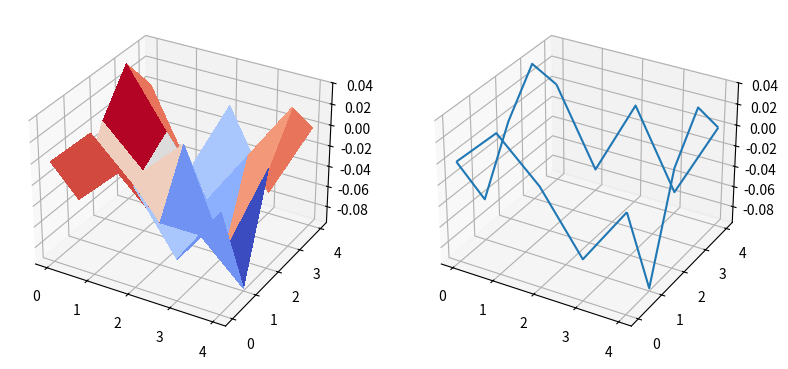
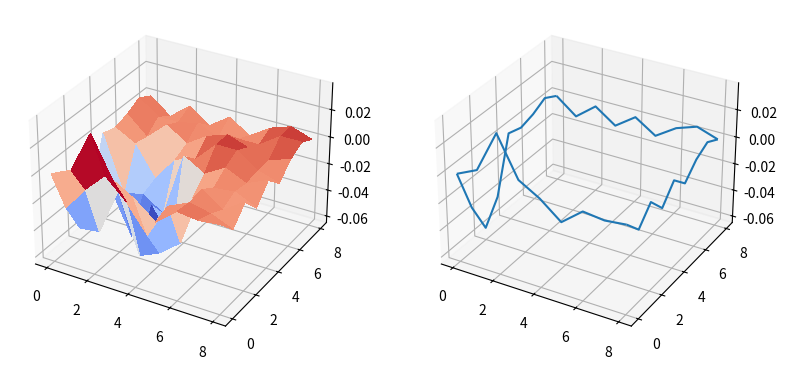
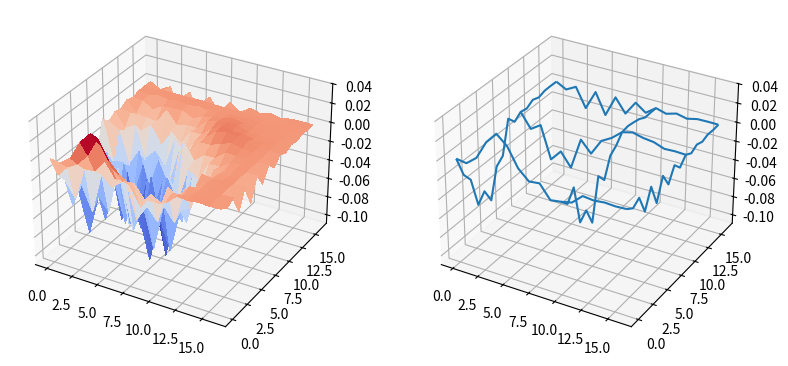
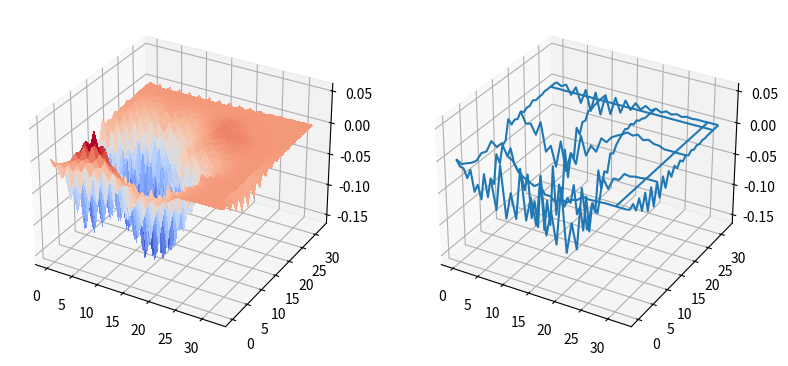
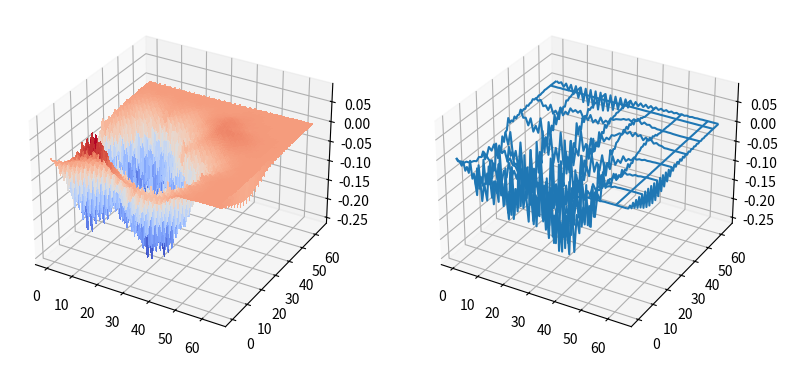

The matplotlib source for these figures, in order:
#Importamos las librerias
import numpy as np
import pandas as pd
import random
import matplotlib.pyplot as plt
from matplotlib import cm

#colocamos matriz inicial
matriz = np.zeros((3,3))
#ponemos variables iniciales que definen el tamaño y smoth de nuestra superficie
rango=1
h=0.1
maxstep = 5

for step in range(maxstep):
    rango=rango*h*2**(-h)
    mborde = np.pad(matriz,pad_width=1,mode="constant",constant_values=0)
    #print(mborde)
    n = len(mborde)
    m2 = np.zeros((2*n-3,2*n-3))
    
    n2 = len(m2)
    #cuadrado
    for i in range (1, n-3):
        for j in range (1, n-3):
            m2[2*i-1,2*j-1]=mborde[i,j]
            #print(m2[i,j])
            #print(2*i-1,2*j-1)
    #print(m2)
    #centro de los cuadrados       
    mcuadrados = m2
    
    for i in range (2,n2-1, 2):
        for j in range (2,n2-1,2):
            #print(i,j)
            aleatorio = (random.choices([0.2,0.4,0.8],weights=[3,5,2],k=1))
            #print(aleatorio[0])
            aumento = 2*rango*aleatorio[0]-rango
            #print(aumento)
            mcuadrados[i,j] = (m2[i-1,j-1]+m2[i+1,j+1]+m2[i+1,j-1]+m2[i-1,j+1])*0.25 + aumento 
    #print(mcuadrados)
    m2 = mcuadrados
    #hacer que los bordes coinsidan con las columnas interiores, para sacar el triangulo
    m2[:,0]=mcuadrados[:,-3]
    m2[:,-1] = mcuadrados[:,2]
    m2[0,:] = mcuadrados[-3,:]
    m2[-1,:]=mcuadrados[:,2]
    #print(m2)
    
    #hacer el centro de los diamantes
    mdiamante = m2
    
    for i in range(1,n2-1):
        for j in range(2-((i+1)%2),n2-1,2):
            aleatorio = (random.choices([0.2,0.4,0.8],weights=[5,5,5],k=1))
            #print(aleatorio[0])
            aumento = 2*rango*aleatorio[0]-rango
            #print(aumento)
            mdiamante[i,j]=(m2[i-1,j]+m2[i+1,j]+m2[i,j-1]+m2[i,j+1])*0.5+aumento
    #print(mdiamante)
    
    #remover los bordes
    
    matriz = mdiamante[1:-1,1:-1]
    
    
    #print(matriz)
    dimension = len(matriz)
    x= np.zeros((dimension,dimension))
    y= np.zeros((dimension,dimension))
    cont = 0
    for i in range(dimension):
        for j in range(dimension):
            x[i,j]=j
            y[i,j]=i
            #cont=cont+1
            
    fig = plt.figure(figsize=plt.figaspect(0.5))
    ax = fig.add_subplot(1, 2, 1, projection='3d')
    
    surf = ax.plot_surface(x, y, matriz, rstride=1, cstride=1, cmap=cm.coolwarm,
                       linewidth=0, antialiased=False)
    ax = fig.add_subplot(1, 2, 2, projection='3d')
    ax.plot_wireframe(x, y, matriz, rstride=10, cstride=10)

    plt.show()